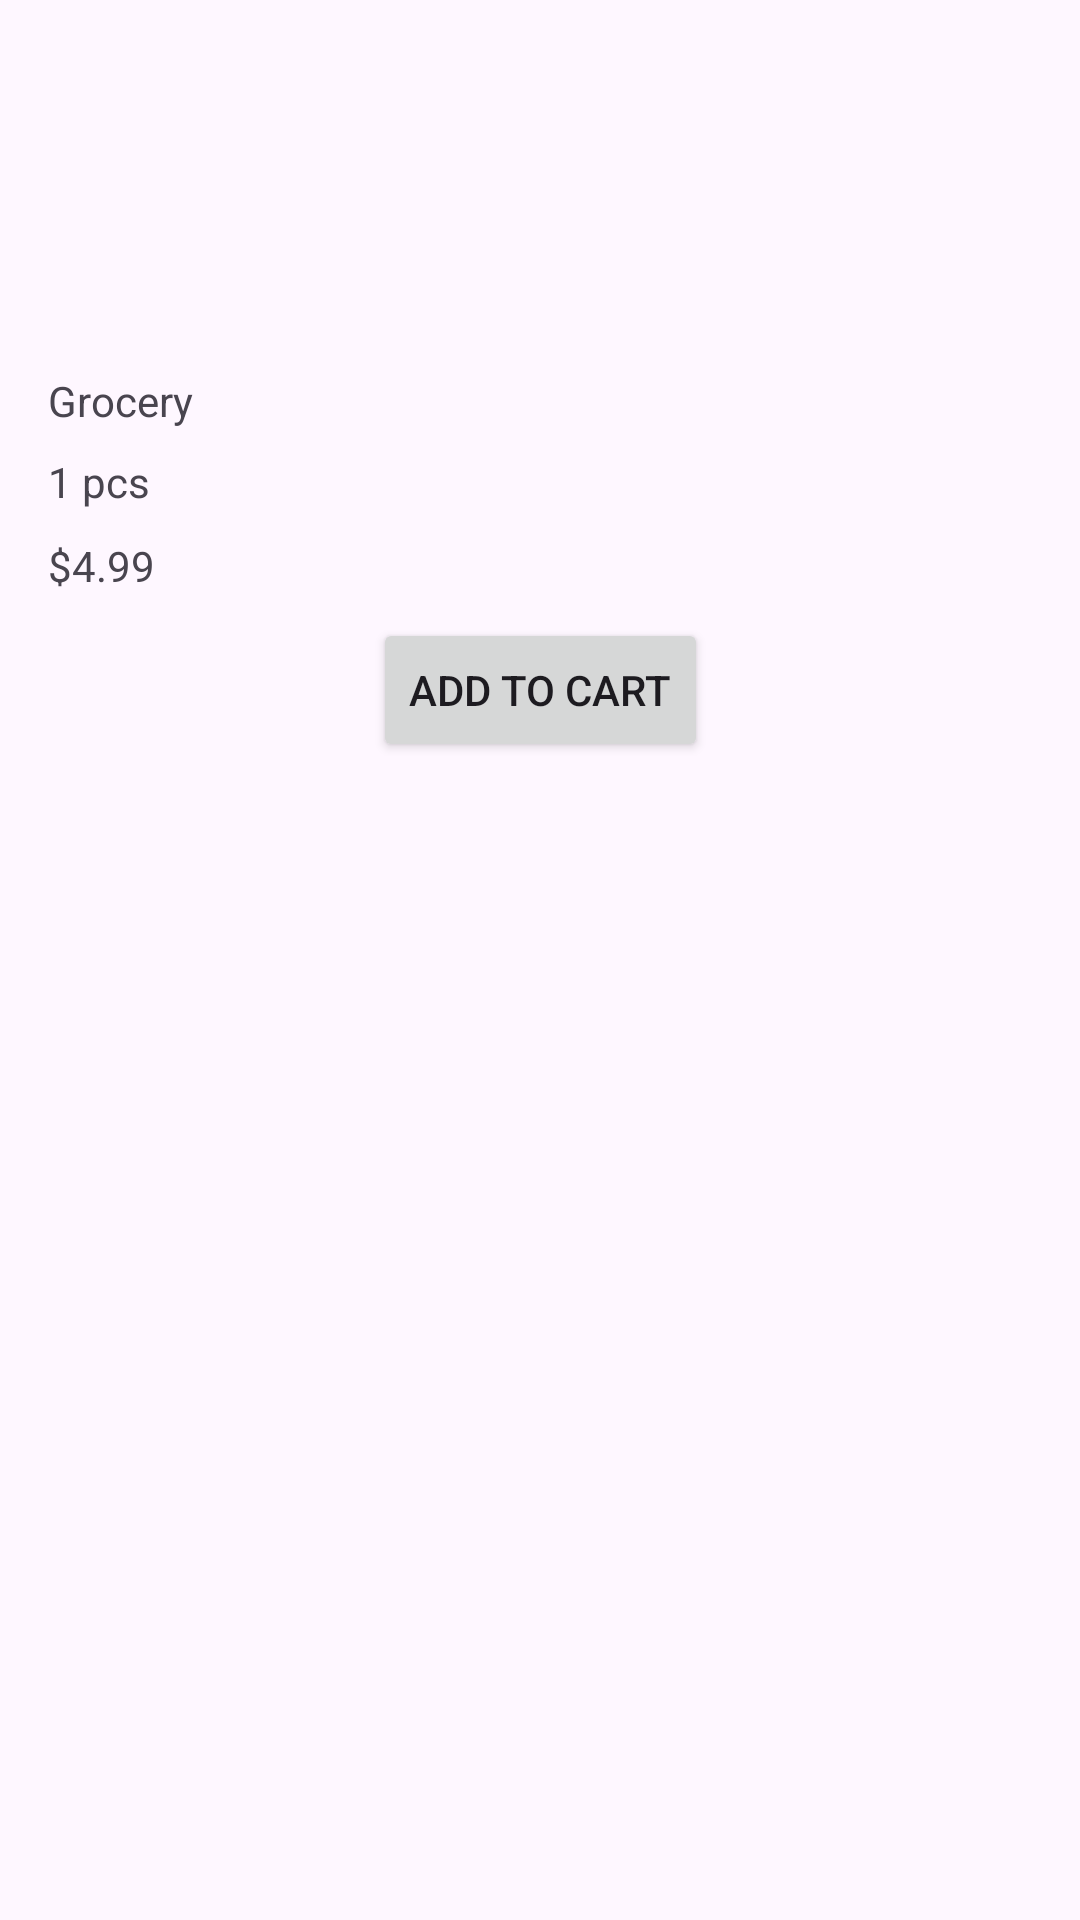

Here is an Android app screen rendered from its layout file. Give the layout XML and the strings, colors and styles it references.
<!-- AndroidManifest.xml: application theme Theme.Lonedree -->
<!-- res/layout/grocery_rv.xml -->
<?xml version="1.0" encoding="utf-8"?>
<androidx.constraintlayout.widget.ConstraintLayout xmlns:android="http://schemas.android.com/apk/res/android"
    xmlns:app="http://schemas.android.com/apk/res-auto"
    xmlns:tools="http://schemas.android.com/tools"
    android:id="@+id/groceryRvMainActivity"
    android:layout_width="wrap_content"
    android:layout_height="wrap_content"
    android:layout_marginStart="8dp"
    android:layout_marginTop="8dp"
    android:layout_marginEnd="8dp"
    android:layout_marginBottom="8dp"
    android:background="@drawable/rounded_corner"
    android:padding="8dp">

    <ImageView
        android:id="@+id/groceryImageMainActivity"
        android:layout_width="100dp"
        android:layout_height="100dp"
        android:layout_marginStart="8dp"
        android:layout_marginTop="8dp"
        android:layout_marginEnd="8dp"
        app:layout_constraintEnd_toEndOf="parent"
        app:layout_constraintStart_toStartOf="parent"
        app:layout_constraintTop_toTopOf="parent"
        tools:srcCompat="@tools:sample/avatars" />

    <TextView
        android:id="@+id/groceryTitleMainActivity"
        android:layout_width="wrap_content"
        android:layout_height="wrap_content"
        android:layout_marginStart="8dp"
        android:layout_marginTop="8dp"
        android:text="Grocery"
        app:layout_constraintStart_toStartOf="parent"
        app:layout_constraintTop_toBottomOf="@+id/groceryImageMainActivity" />

    <TextView
        android:id="@+id/groceryAmountMainActivity"
        android:layout_width="wrap_content"
        android:layout_height="wrap_content"
        android:layout_marginStart="8dp"
        android:layout_marginTop="8dp"
        android:text="1 pcs"
        app:layout_constraintStart_toStartOf="parent"
        app:layout_constraintTop_toBottomOf="@+id/groceryTitleMainActivity" />

    <TextView
        android:id="@+id/groceryPriceMainActivity"
        android:layout_width="wrap_content"
        android:layout_height="wrap_content"
        android:layout_marginStart="8dp"
        android:layout_marginTop="9dp"
        android:text="$4.99"
        app:layout_constraintStart_toStartOf="parent"
        app:layout_constraintTop_toBottomOf="@+id/groceryAmountMainActivity" />

    <Button
        android:id="@+id/addToCartBtn"
        android:layout_width="wrap_content"
        android:layout_height="wrap_content"
        android:layout_marginStart="8dp"
        android:layout_marginTop="8dp"
        android:layout_marginEnd="8dp"
        android:text="Add To Cart"
        app:layout_constraintEnd_toEndOf="parent"
        app:layout_constraintStart_toStartOf="parent"
        app:layout_constraintTop_toBottomOf="@+id/groceryPriceMainActivity" />
</androidx.constraintlayout.widget.ConstraintLayout>
<!-- resources referenced by this layout -->
<resources>
  <style name="Theme.Lonedree" parent="Base.Theme.Lonedree" />
  <style name="Base.Theme.Lonedree" parent="Theme.Material3.DayNight.NoActionBar">
          
          
      </style>
</resources>
